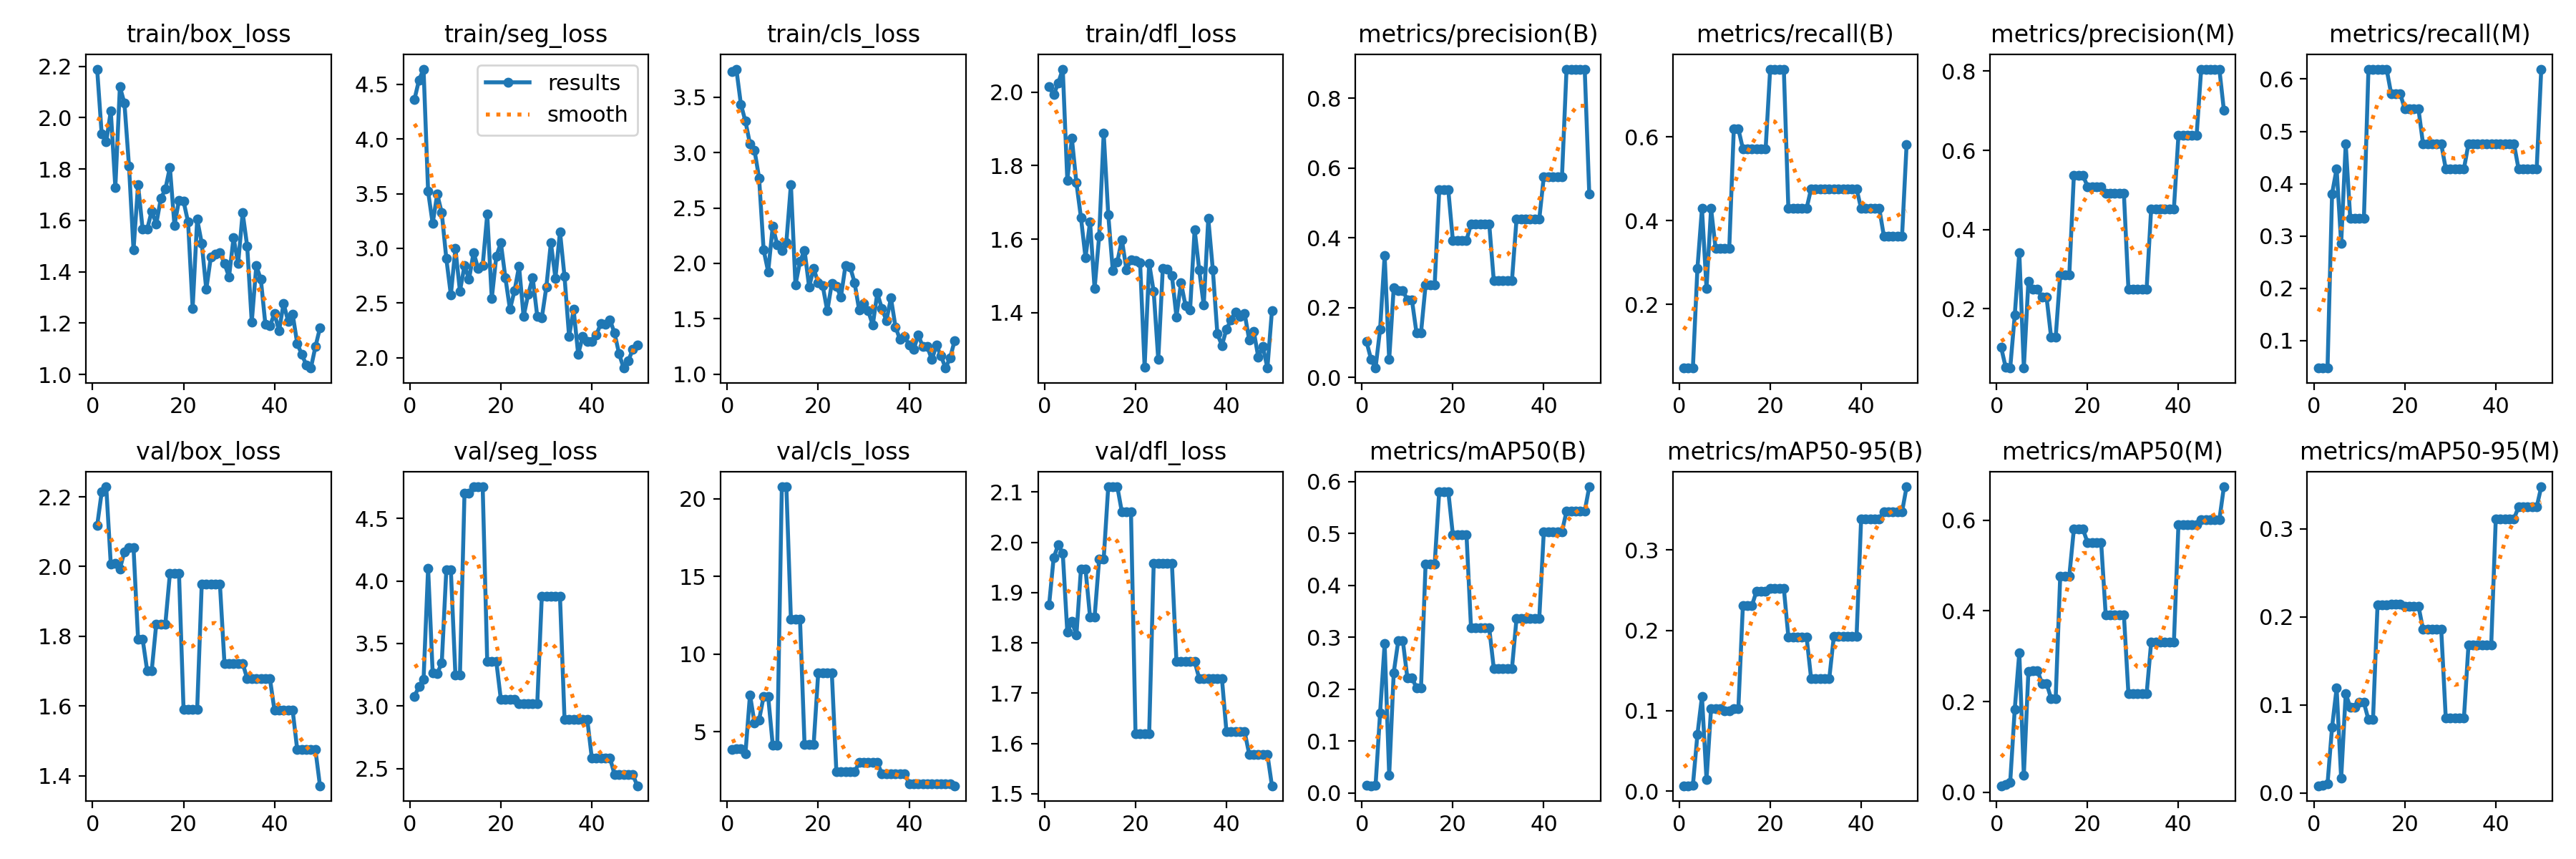

The table this chart was drawn from, first rows:
epoch, time, train/box_loss, train/seg_loss, train/cls_loss, train/dfl_loss, metrics/precision(B), metrics/recall(B), metrics/mAP50(B), metrics/mAP50-95(B), metrics/precision(M), metrics/recall(M), metrics/mAP50(M), metrics/mAP50-95(M), val/box_loss, val/seg_loss, val/cls_loss, val/dfl_loss, lr/pg0, lr/pg1, lr/pg2
1, 0.7795, 2.189, 4.363, 3.734, 2.016, 0.1027, 0.04762, 0.01472, 0.00664, 0.1027, 0.04762, 0.01416, 0.00809, 2.117, 3.079, 3.838, 1.876, 4e-05, 4e-05, 4e-05
2, 1.11, 1.936, 4.541, 3.754, 1.993, 0.05223, 0.04762, 0.01398, 0.00662, 0.05223, 0.04762, 0.01742, 0.0084, 2.213, 3.155, 3.907, 1.97, 9.802e-05, 9.802e-05, 9.802e-05
3, 1.551, 1.906, 4.64, 3.436, 2.025, 0.02642, 0.04762, 0.01432, 0.00685, 0.05007, 0.04762, 0.02193, 0.01031, 2.229, 3.214, 3.899, 1.995, 0.0001537, 0.0001537, 0.0001537
4, 2.171, 2.026, 3.52, 3.283, 2.063, 0.1376, 0.2857, 0.1543, 0.07041, 0.1836, 0.381, 0.183, 0.07478, 2.007, 4.103, 3.586, 1.978, 0.0002069, 0.0002069, 0.0002069
5, 3.262, 1.729, 3.227, 3.078, 1.76, 0.3494, 0.4286, 0.2877, 0.1178, 0.3422, 0.4286, 0.3078, 0.1191, 2.008, 3.266, 7.377, 1.821, 0.0002578, 0.0002578, 0.0002578
6, 4.296, 2.12, 3.496, 3.02, 1.874, 0.0504, 0.2381, 0.03425, 0.01399, 0.05051, 0.2857, 0.03682, 0.01652, 1.992, 3.26, 5.551, 1.843, 0.0003063, 0.0003063, 0.0003063
7, 5.057, 2.057, 3.325, 2.771, 1.753, 0.2576, 0.4286, 0.2319, 0.1028, 0.2696, 0.4762, 0.2663, 0.113, 2.043, 3.343, 5.755, 1.815, 0.0003525, 0.0003525, 0.0003525
8, 5.74, 1.813, 2.908, 2.121, 1.659, 0.2487, 0.3333, 0.2933, 0.1026, 0.2487, 0.3333, 0.2681, 0.09713, 2.054, 4.087, 7.267, 1.947, 0.0003962, 0.0003962, 0.0003962
9, 6.471, 1.485, 2.574, 1.925, 1.55, 0.2487, 0.3333, 0.2933, 0.1026, 0.2487, 0.3333, 0.2681, 0.09713, 2.054, 4.087, 7.267, 1.947, 0.0004376, 0.0004376, 0.0004376
10, 7.163, 1.74, 2.997, 2.333, 1.647, 0.222, 0.3333, 0.2217, 0.09963, 0.2285, 0.3333, 0.2401, 0.1027, 1.792, 3.249, 4.144, 1.851, 0.0004766, 0.0004766, 0.0004766
11, 7.833, 1.565, 2.609, 2.169, 1.465, 0.222, 0.3333, 0.2217, 0.09963, 0.2285, 0.3333, 0.2401, 0.1027, 1.792, 3.249, 4.144, 1.851, 0.0005133, 0.0005133, 0.0005133
12, 8.516, 1.566, 2.841, 2.118, 1.608, 0.1277, 0.619, 0.2029, 0.1025, 0.1277, 0.619, 0.2064, 0.08318, 1.701, 4.702, 20.76, 1.966, 0.0005475, 0.0005475, 0.0005475
13, 9.267, 1.637, 2.718, 2.19, 1.889, 0.1277, 0.619, 0.2029, 0.1025, 0.1277, 0.619, 0.2064, 0.08318, 1.701, 4.702, 20.76, 1.966, 0.0005794, 0.0005794, 0.0005794
14, 10.08, 1.586, 2.962, 2.712, 1.667, 0.2639, 0.5714, 0.4403, 0.2311, 0.2859, 0.619, 0.4769, 0.2139, 1.835, 4.753, 12.23, 2.11, 0.0006089, 0.0006089, 0.0006089
15, 11.26, 1.685, 2.815, 1.806, 1.515, 0.2639, 0.5714, 0.4403, 0.2311, 0.2859, 0.619, 0.4769, 0.2139, 1.835, 4.753, 12.23, 2.11, 0.0006361, 0.0006361, 0.0006361
16, 12.49, 1.722, 2.841, 2.016, 1.538, 0.2639, 0.5714, 0.4403, 0.2311, 0.2859, 0.619, 0.4769, 0.2139, 1.835, 4.753, 12.23, 2.11, 0.0006608, 0.0006608, 0.0006608
17, 13.81, 1.807, 3.311, 2.119, 1.599, 0.5369, 0.5714, 0.5807, 0.249, 0.5369, 0.5714, 0.5807, 0.2145, 1.98, 3.355, 4.172, 2.06, 0.0006832, 0.0006832, 0.0006832
18, 14.77, 1.581, 2.541, 1.787, 1.517, 0.5369, 0.5714, 0.5807, 0.249, 0.5369, 0.5714, 0.5807, 0.2145, 1.98, 3.355, 4.172, 2.06, 0.0007032, 0.0007032, 0.0007032
19, 15.83, 1.678, 2.928, 1.953, 1.543, 0.5369, 0.5714, 0.5807, 0.249, 0.5369, 0.5714, 0.5807, 0.2145, 1.98, 3.355, 4.172, 2.06, 0.0007208, 0.0007208, 0.0007208
20, 16.95, 1.675, 3.049, 1.827, 1.541, 0.3926, 0.7619, 0.4975, 0.2524, 0.5087, 0.5429, 0.5511, 0.2124, 1.591, 3.051, 8.763, 1.619, 0.0007361, 0.0007361, 0.0007361
21, 17.78, 1.593, 2.728, 1.797, 1.537, 0.3926, 0.7619, 0.4975, 0.2524, 0.5087, 0.5429, 0.5511, 0.2124, 1.591, 3.051, 8.763, 1.619, 0.000749, 0.000749, 0.000749
22, 18.49, 1.258, 2.442, 1.571, 1.251, 0.3926, 0.7619, 0.4975, 0.2524, 0.5087, 0.5429, 0.5511, 0.2124, 1.591, 3.051, 8.763, 1.619, 0.0007595, 0.0007595, 0.0007595
23, 19.13, 1.605, 2.611, 1.822, 1.534, 0.3926, 0.7619, 0.4975, 0.2524, 0.5087, 0.5429, 0.5511, 0.2124, 1.591, 3.051, 8.763, 1.619, 0.0007676, 0.0007676, 0.0007676
24, 19.88, 1.511, 2.834, 1.794, 1.457, 0.4399, 0.4286, 0.3175, 0.192, 0.4919, 0.4762, 0.392, 0.1861, 1.949, 3.017, 2.402, 1.959, 0.0007733, 0.0007733, 0.0007733
25, 20.55, 1.331, 2.376, 1.697, 1.272, 0.4399, 0.4286, 0.3175, 0.192, 0.4919, 0.4762, 0.392, 0.1861, 1.949, 3.017, 2.402, 1.959, 0.0007767, 0.0007767, 0.0007767
26, 21.28, 1.457, 2.577, 1.981, 1.521, 0.4399, 0.4286, 0.3175, 0.192, 0.4919, 0.4762, 0.392, 0.1861, 1.949, 3.017, 2.402, 1.959, 0.0007777, 0.0007777, 0.0007777
27, 21.93, 1.468, 2.731, 1.971, 1.518, 0.4399, 0.4286, 0.3175, 0.192, 0.4919, 0.4762, 0.392, 0.1861, 1.949, 3.017, 2.402, 1.959, 0.0007763, 0.0007763, 0.0007763
28, 22.68, 1.475, 2.378, 1.827, 1.501, 0.4399, 0.4286, 0.3175, 0.192, 0.4919, 0.4762, 0.392, 0.1861, 1.949, 3.017, 2.402, 1.959, 0.0007726, 0.0007726, 0.0007726
29, 23.35, 1.433, 2.362, 1.581, 1.388, 0.2775, 0.4762, 0.2401, 0.1402, 0.2496, 0.4286, 0.2169, 0.08525, 1.722, 3.876, 3.003, 1.763, 0.0007664, 0.0007664, 0.0007664
30, 24.02, 1.38, 2.646, 1.636, 1.481, 0.2775, 0.4762, 0.2401, 0.1402, 0.2496, 0.4286, 0.2169, 0.08525, 1.722, 3.876, 3.003, 1.763, 0.0007579, 0.0007579, 0.0007579
31, 24.67, 1.533, 3.052, 1.571, 1.419, 0.2775, 0.4762, 0.2401, 0.1402, 0.2496, 0.4286, 0.2169, 0.08525, 1.722, 3.876, 3.003, 1.763, 0.000747, 0.000747, 0.000747
32, 25.32, 1.432, 2.726, 1.443, 1.408, 0.2775, 0.4762, 0.2401, 0.1402, 0.2496, 0.4286, 0.2169, 0.08525, 1.722, 3.876, 3.003, 1.763, 0.0007338, 0.0007338, 0.0007338
33, 26.03, 1.63, 3.153, 1.733, 1.626, 0.2775, 0.4762, 0.2401, 0.1402, 0.2496, 0.4286, 0.2169, 0.08525, 1.722, 3.876, 3.003, 1.763, 0.0007181, 0.0007181, 0.0007181
34, 26.83, 1.499, 2.741, 1.594, 1.516, 0.4527, 0.4762, 0.3357, 0.1926, 0.4527, 0.4762, 0.331, 0.1684, 1.678, 2.895, 2.303, 1.729, 0.0006932, 0.0006932, 0.0006932
35, 27.58, 1.204, 2.194, 1.485, 1.42, 0.4527, 0.4762, 0.3357, 0.1926, 0.4527, 0.4762, 0.331, 0.1684, 1.678, 2.895, 2.303, 1.729, 0.0006536, 0.0006536, 0.0006536
36, 28.24, 1.424, 2.439, 1.687, 1.656, 0.4527, 0.4762, 0.3357, 0.1926, 0.4527, 0.4762, 0.331, 0.1684, 1.678, 2.895, 2.303, 1.729, 0.000614, 0.000614, 0.000614
37, 28.92, 1.371, 2.031, 1.426, 1.517, 0.4527, 0.4762, 0.3357, 0.1926, 0.4527, 0.4762, 0.331, 0.1684, 1.678, 2.895, 2.303, 1.729, 0.0005744, 0.0005744, 0.0005744
38, 29.58, 1.194, 2.191, 1.312, 1.342, 0.4527, 0.4762, 0.3357, 0.1926, 0.4527, 0.4762, 0.331, 0.1684, 1.678, 2.895, 2.303, 1.729, 0.0005348, 0.0005348, 0.0005348
39, 30.27, 1.189, 2.147, 1.339, 1.31, 0.4527, 0.4762, 0.3357, 0.1926, 0.4527, 0.4762, 0.331, 0.1684, 1.678, 2.895, 2.303, 1.729, 0.0004952, 0.0004952, 0.0004952
40, 31.01, 1.237, 2.145, 1.265, 1.354, 0.5751, 0.4286, 0.5033, 0.3383, 0.6382, 0.4762, 0.591, 0.3116, 1.587, 2.583, 1.661, 1.623, 0.0004556, 0.0004556, 0.0004556
41, 32.41, 1.17, 2.208, 1.223, 1.38, 0.5751, 0.4286, 0.5033, 0.3383, 0.6382, 0.4762, 0.591, 0.3116, 1.587, 2.583, 1.661, 1.623, 0.000416, 0.000416, 0.000416
42, 33.81, 1.277, 2.313, 1.355, 1.402, 0.5751, 0.4286, 0.5033, 0.3383, 0.6382, 0.4762, 0.591, 0.3116, 1.587, 2.583, 1.661, 1.623, 0.0003764, 0.0003764, 0.0003764
43, 34.89, 1.208, 2.305, 1.248, 1.389, 0.5751, 0.4286, 0.5033, 0.3383, 0.6382, 0.4762, 0.591, 0.3116, 1.587, 2.583, 1.661, 1.623, 0.0003368, 0.0003368, 0.0003368
44, 36.02, 1.235, 2.343, 1.248, 1.397, 0.5751, 0.4286, 0.5033, 0.3383, 0.6382, 0.4762, 0.591, 0.3116, 1.587, 2.583, 1.661, 1.623, 0.0002972, 0.0002972, 0.0002972
45, 37.05, 1.121, 2.224, 1.132, 1.326, 0.8836, 0.3629, 0.5428, 0.3475, 0.8053, 0.4286, 0.6015, 0.325, 1.475, 2.452, 1.638, 1.579, 0.0002576, 0.0002576, 0.0002576
46, 38.07, 1.078, 2.033, 1.261, 1.349, 0.8836, 0.3629, 0.5428, 0.3475, 0.8053, 0.4286, 0.6015, 0.325, 1.475, 2.452, 1.638, 1.579, 0.000218, 0.000218, 0.000218
47, 39.12, 1.037, 1.904, 1.166, 1.278, 0.8836, 0.3629, 0.5428, 0.3475, 0.8053, 0.4286, 0.6015, 0.325, 1.475, 2.452, 1.638, 1.579, 0.0001784, 0.0001784, 0.0001784
48, 40.16, 1.025, 1.968, 1.055, 1.308, 0.8836, 0.3629, 0.5428, 0.3475, 0.8053, 0.4286, 0.6015, 0.325, 1.475, 2.452, 1.638, 1.579, 0.0001388, 0.0001388, 0.0001388
49, 41.27, 1.108, 2.075, 1.147, 1.249, 0.8836, 0.3629, 0.5428, 0.3475, 0.8053, 0.4286, 0.6015, 0.325, 1.475, 2.452, 1.638, 1.579, 9.92e-05, 9.92e-05, 9.92e-05
50, 42.22, 1.181, 2.117, 1.302, 1.405, 0.5258, 0.5811, 0.5898, 0.3787, 0.7005, 0.619, 0.674, 0.348, 1.371, 2.362, 1.516, 1.516, 5.96e-05, 5.96e-05, 5.96e-05
